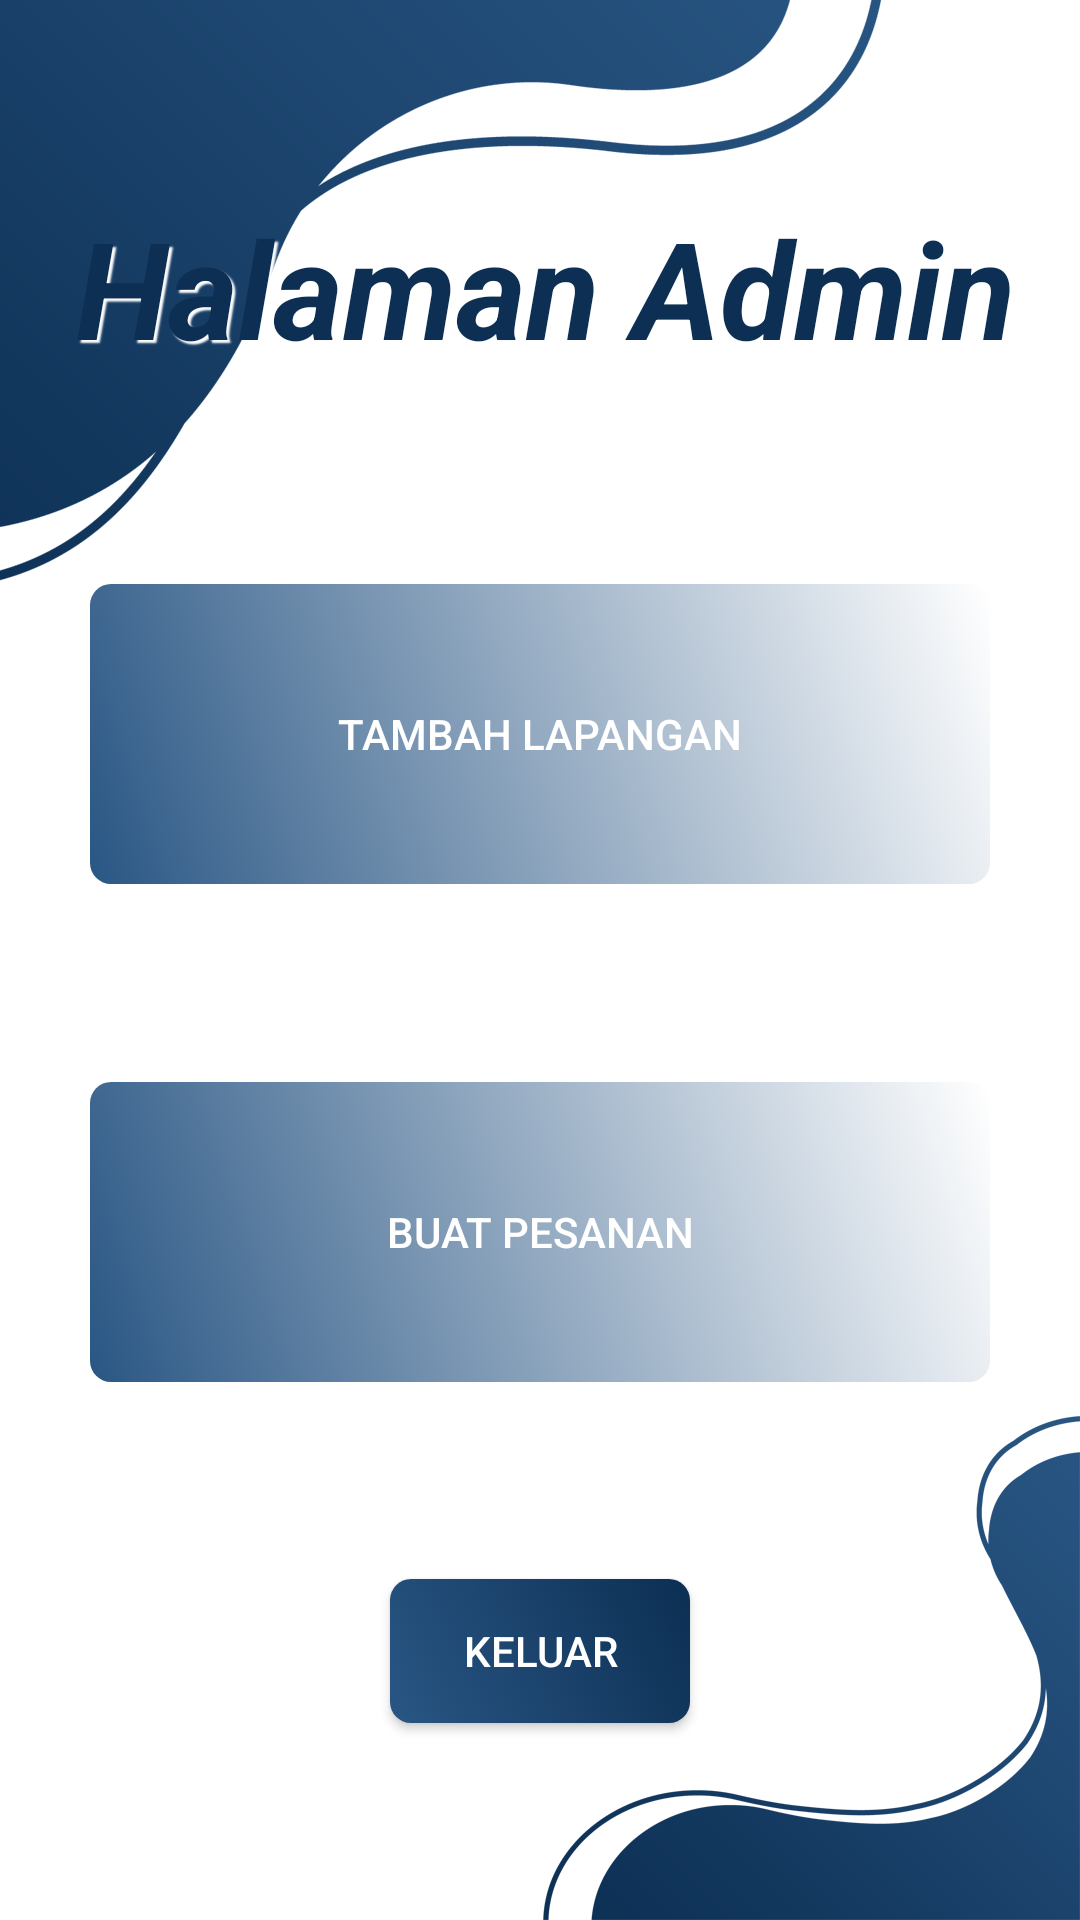

Android layout source for this screen:
<!-- AndroidManifest.xml: application theme Theme.Design.NoActionBar -->
<!-- res/layout/activity_main.xml -->
<?xml version="1.0" encoding="utf-8"?>
<LinearLayout xmlns:android="http://schemas.android.com/apk/res/android"
    xmlns:app="http://schemas.android.com/apk/res-auto"
    xmlns:tools="http://schemas.android.com/tools"
    android:layout_width="match_parent"
    android:layout_height="match_parent"
    android:background="@color/white"
    android:orientation="vertical"
    tools:context=".MainActivity" >

    <androidx.constraintlayout.widget.ConstraintLayout
        android:background="@drawable/background"
        android:layout_width="match_parent"
        android:layout_height="match_parent">

        <TextView
            app:layout_constraintStart_toStartOf="parent"
            app:layout_constraintEnd_toEndOf="parent"
            app:layout_constraintTop_toTopOf="parent"
            app:layout_constraintBottom_toTopOf="@id/btnLap"
            android:id="@+id/textView3"
            android:layout_width="wrap_content"
            android:layout_height="wrap_content"
            style="@style/shadowText"
            android:textStyle="bold|italic"
            android:textSize="45dp"
            android:text="Halaman Admin" />

        <TextView
            android:id="@+id/tvIntent"
            app:layout_constraintStart_toStartOf="parent"
            app:layout_constraintEnd_toEndOf="parent"
            app:layout_constraintTop_toBottomOf="@id/textView3"
            style="@style/shadowText"
            android:textStyle="bold|italic"
            android:textSize="20dp"
            android:layout_width="wrap_content"
            android:layout_height="wrap_content" />

        <Button
            android:id="@+id/btnLap"
            android:layout_marginHorizontal="100dp"
            app:layout_constraintStart_toStartOf="parent"
            app:layout_constraintEnd_toEndOf="parent"
            app:layout_constraintTop_toBottomOf="@id/textView3"
            app:layout_constraintBottom_toTopOf="@id/btnPesan"
            android:background="@drawable/custom_button_green"
            android:layout_width="300dp"
            android:layout_height="100dp"
            android:text="Tambah Lapangan" />

        <Button
            android:id="@+id/btnPesan"
            app:layout_constraintStart_toStartOf="parent"
            app:layout_constraintEnd_toEndOf="parent"
            app:layout_constraintTop_toBottomOf="@id/btnLap"
            app:layout_constraintBottom_toTopOf="@id/btn_logout"
            android:background="@drawable/custom_button_green"
            android:layout_width="300dp"
            android:layout_height="100dp"
            android:text="Buat Pesanan" />

        <Button
            app:layout_constraintStart_toStartOf="parent"
            app:layout_constraintEnd_toEndOf="parent"
            app:layout_constraintTop_toBottomOf="@id/btnPesan"
            app:layout_constraintBottom_toBottomOf="parent"
            android:id="@+id/btn_logout"
            android:background="@drawable/custom_button"
            android:layout_width="100dp"
            android:layout_height="48dp"
            android:text="Keluar" />

    </androidx.constraintlayout.widget.ConstraintLayout>
</LinearLayout>
<!-- resources referenced by this layout -->
<resources>
  <color name="white">#FFFFFFFF</color>
  <!-- drawable background: png bitmap (drawable, 60438 bytes) -->
  <!-- drawable custom_button (drawable) -->
  <?xml version="1.0" encoding="utf-8"?>
  <selector xmlns:android="http://schemas.android.com/apk/res/android">
      <item android:state_enabled="true" android:state_focused="true">
          <shape android:shape="rectangle">
              <solid android:color="@color/white"/>
              <corners android:radius="10dp"/>
              <stroke android:color="@color/blue_bwh" android:width="1dp"/>
          </shape>
      </item>
  
      <item android:state_enabled="true">
          <shape xmlns:android="http://schemas.android.com/apk/res/android">
              <gradient
                  android:startColor="@color/blue_bg"
                  android:endColor="@color/blue_bwh"
                  android:angle="45"/>
              <corners android:radius="7dp"/>
          </shape>
      </item>
  </selector>
  <!-- drawable custom_button_green (drawable) -->
  <?xml version="1.0" encoding="utf-8"?>
  <selector xmlns:android="http://schemas.android.com/apk/res/android">
      <item android:state_enabled="true" android:state_focused="true">
          <shape android:shape="rectangle">
              <solid android:color="@color/white"/>
              <corners android:radius="10dp"/>
              <stroke android:color="@color/green_lg" android:width="1dp"/>
          </shape>
      </item>
  
      <item android:state_enabled="true">
          <shape xmlns:android="http://schemas.android.com/apk/res/android">
              <gradient
                  android:startColor="@color/blue_bg"
                  android:endColor="@color/green_lg"
                  android:angle="45"/>
              <corners android:radius="7dp"/>
          </shape>
      </item>
  </selector>
  <style name="shadowText">
          <item name="android:paddingLeft">10px</item>
          <item name="android:paddingBottom">10px</item>
          <item name="android:textColor">@color/blue_bwh</item>
          <item name="android:shadowColor">@color/white</item>
          <item name="android:shadowDx">3</item>
          <item name="android:shadowDy">3</item>
          <item name="android:shadowRadius">1</item>
      </style>
  <color name="blue_bwh">#0c2f53 </color>
  <color name="blue_bg">#295684 </color>
</resources>
